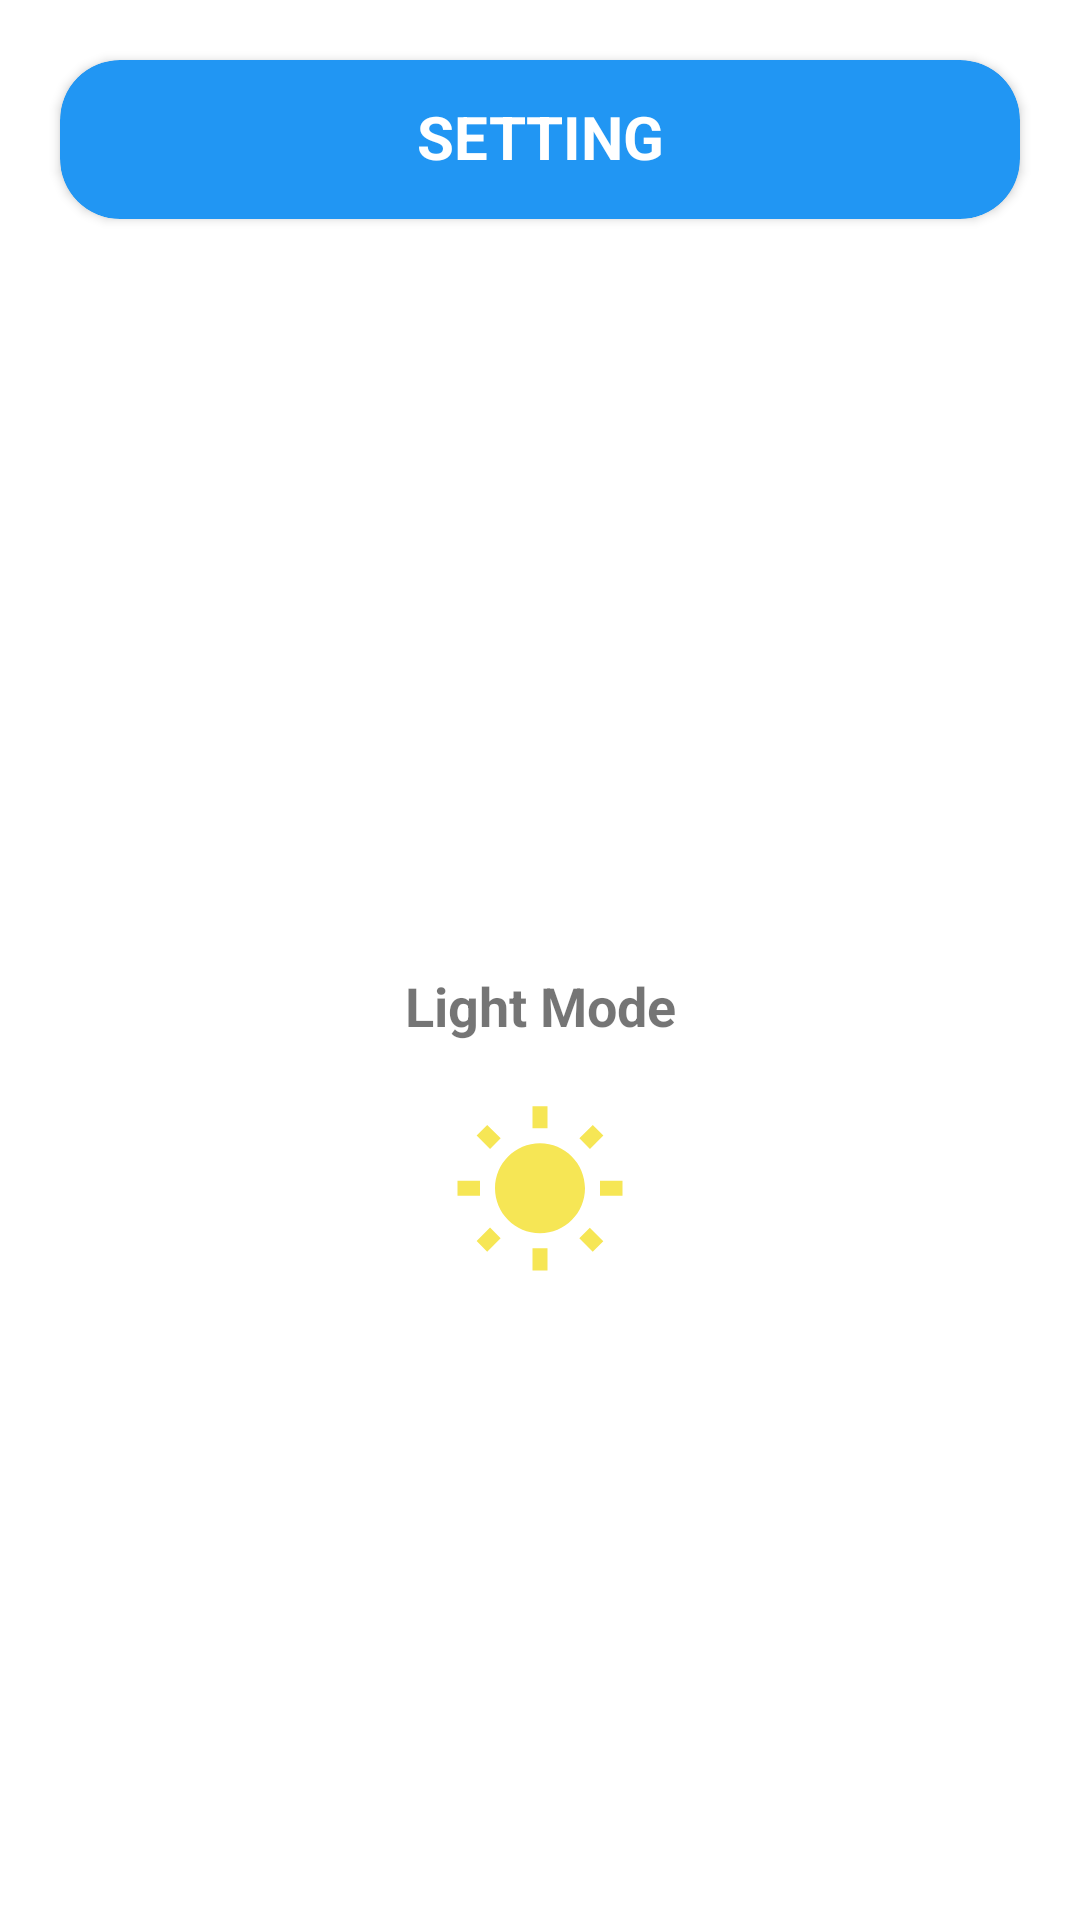

Here is an Android app screen rendered from its layout file. Give the layout XML and the strings, colors and styles it references.
<!-- AndroidManifest.xml: application theme Theme.Submission3 -->
<!-- res/layout/setting_fragment.xml -->
<?xml version="1.0" encoding="utf-8"?>
<LinearLayout xmlns:android="http://schemas.android.com/apk/res/android"
    xmlns:tools="http://schemas.android.com/tools"
    android:layout_width="match_parent"
    android:layout_height="match_parent"
    xmlns:app="http://schemas.android.com/apk/res-auto"
    android:orientation="vertical"
    tools:context=".ui.setting.SettingFragment">

    <androidx.cardview.widget.CardView
        android:layout_width="match_parent"
        android:layout_height="53dp"
        android:layout_marginTop="20dp"
        app:cardCornerRadius="20dp"
        android:layout_marginStart="20dp"
        android:layout_marginEnd="20dp"
        android:backgroundTint="@color/blue_200">

        <TextView
            android:layout_width="match_parent"
            android:layout_height="wrap_content"
            android:text="@string/name_tab_setting"
            android:textAllCaps="true"
            android:paddingTop="8dp"
            android:textColor="@color/white"
            android:layout_gravity="center"
            android:textAlignment="center"
            android:textSize="20sp"
            android:layout_marginBottom="5dp"
            android:textStyle="bold"/>

    </androidx.cardview.widget.CardView>

    <TextView
        android:id="@+id/tv_theme"
        android:layout_width="match_parent"
        android:layout_height="wrap_content"
        android:layout_marginStart="20dp"
        android:layout_marginEnd="20dp"
        android:layout_marginTop="250dp"
        android:textAlignment="center"
        android:textSize="18sp"
        android:textStyle="bold"
        android:text="@string/light_mode"/>

    <ImageView
        android:id="@+id/img_theme"
        android:layout_width="60dp"
        android:layout_height="60dp"
        android:layout_marginTop="20dp"
        android:layout_gravity="center"
        android:src="@drawable/ic_baseline_wb_sunny_24"/>





</LinearLayout>
<!-- resources referenced by this layout -->
<resources>
  <color name="blue_200">#2196F3</color>
  <color name="white">#FFFFFFFF</color>
  <!-- drawable ic_baseline_wb_sunny_24 (drawable) -->
  <vector android:height="24dp" android:tint="#F6E655"
      android:viewportHeight="24" android:viewportWidth="24"
      android:width="24dp" xmlns:android="http://schemas.android.com/apk/res/android">
      <path android:fillColor="@android:color/white" android:pathData="M6.76,4.84l-1.8,-1.79 -1.41,1.41 1.79,1.79 1.42,-1.41zM4,10.5L1,10.5v2h3v-2zM13,0.55h-2L11,3.5h2L13,0.55zM20.45,4.46l-1.41,-1.41 -1.79,1.79 1.41,1.41 1.79,-1.79zM17.24,18.16l1.79,1.8 1.41,-1.41 -1.8,-1.79 -1.4,1.4zM20,10.5v2h3v-2h-3zM12,5.5c-3.31,0 -6,2.69 -6,6s2.69,6 6,6 6,-2.69 6,-6 -2.69,-6 -6,-6zM11,22.45h2L13,19.5h-2v2.95zM3.55,18.54l1.41,1.41 1.79,-1.8 -1.41,-1.41 -1.79,1.8z"/>
  </vector>
  <string name="light_mode">Light Mode</string>
  <string name="name_tab_setting">setting</string>
  <style name="Theme.Submission3" parent="Theme.MaterialComponents.DayNight.DarkActionBar">
          
          <item name="colorPrimary">@color/greyWhite</item>
          <item name="colorPrimaryVariant">@color/white</item>
          <item name="colorOnPrimary">@color/white</item>
          
          <item name="colorSecondary">@color/teal_200</item>
          <item name="colorSecondaryVariant">@color/teal_700</item>
          <item name="colorOnSecondary">@color/black</item>
          
          <item name="android:statusBarColor" tools:targetApi="l">?attr/colorPrimaryVariant</item>
          
  
          <item name="selector_background_color">@color/black</item>
          <item name="background_pure_color">@color/white</item>
          <item name="background_color">@color/white_300</item>
          <item name="button_color">@color/black</item>
          <item name="text_color">@color/black_300</item>
          <item name="color_nav">@color/grey_100</item>
          <item name="color_black_white">@color/white_100</item>
          <item name="shadow_color">@color/grey_300</item>
          <item name="windowActionBar">false</item>
          <item name="windowNoTitle">true</item>
          <item name="android:windowFullscreen">true</item>
  
      </style>
  <color name="greyWhite">#F6F0F0</color>
  <color name="teal_200">#FF03DAC5</color>
  <color name="teal_700">#FF018786</color>
  <color name="black">#FF000000</color>
  <color name="white_300">#F5F6F8</color>
  <color name="black_300">#201A15</color>
  <color name="grey_100">#DDDBDA</color>
  <color name="white_100">#fff</color>
  <color name="grey_300">#ffADA8A4</color>
</resources>
